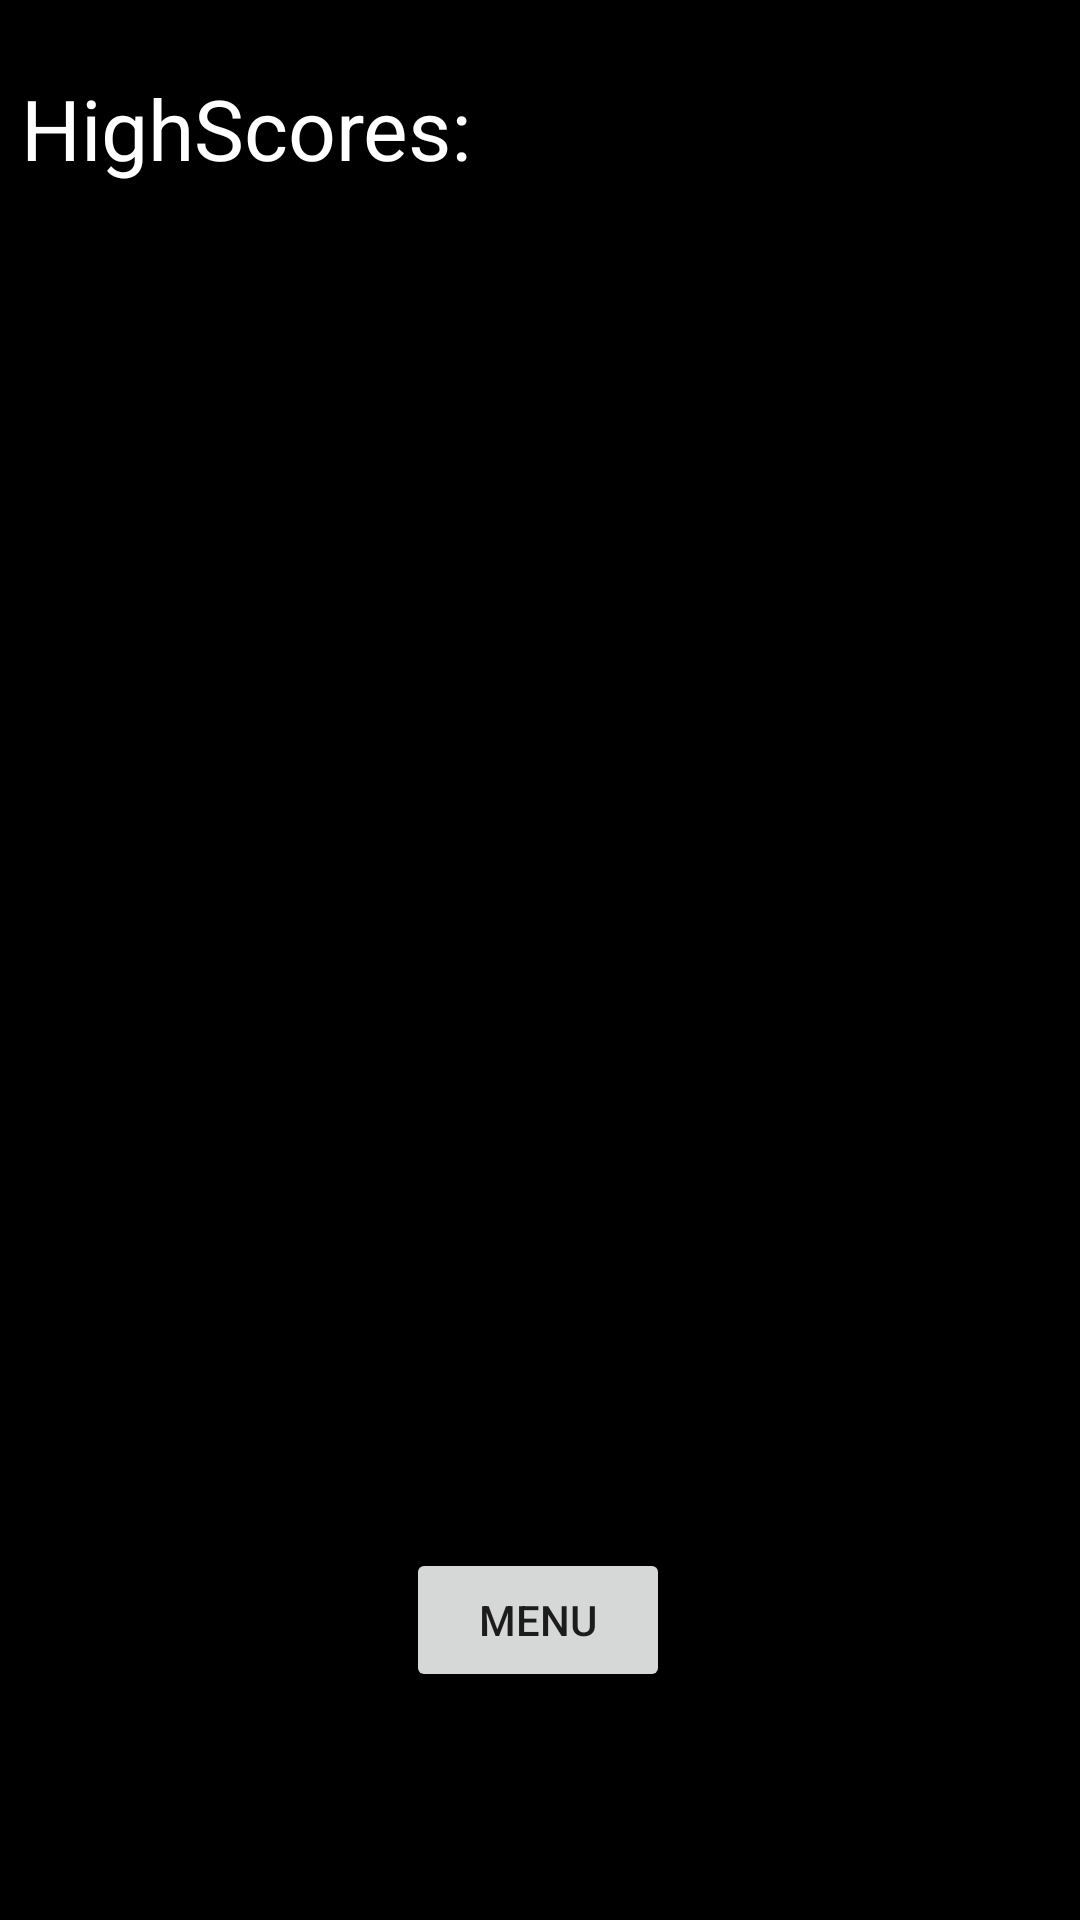

Android layout source for this screen:
<!-- AndroidManifest.xml: application theme Theme.GuessTheMovieGame -->
<!-- res/layout/activity_high_scores.xml -->
<?xml version="1.0" encoding="utf-8"?>
<androidx.constraintlayout.widget.ConstraintLayout xmlns:android="http://schemas.android.com/apk/res/android"
    xmlns:app="http://schemas.android.com/apk/res-auto"
    xmlns:tools="http://schemas.android.com/tools"
    android:layout_width="match_parent"
    android:layout_height="match_parent"
    android:background="#000000"
    tools:context=".HighScoresActivity">

    <Button
        android:id="@+id/mainMenuButton"
        android:layout_width="wrap_content"
        android:layout_height="wrap_content"
        android:layout_marginBottom="76dp"
        android:onClick="mainMenuClicked"
        android:text="@string/menu"
        app:layout_constraintBottom_toBottomOf="parent"
        app:layout_constraintEnd_toEndOf="parent"
        app:layout_constraintHorizontal_bias="0.498"
        app:layout_constraintStart_toStartOf="parent" />

    <TextView
        android:id="@+id/textView2"
        android:layout_width="wrap_content"
        android:layout_height="wrap_content"
        android:layout_marginTop="24dp"
        android:text="HighScores:"
        android:textColor="#FFFFFF"
        android:textSize="28sp"
        app:layout_constraintEnd_toEndOf="parent"
        app:layout_constraintHorizontal_bias="0.034"
        app:layout_constraintStart_toStartOf="parent"
        app:layout_constraintTop_toTopOf="parent" />
</androidx.constraintlayout.widget.ConstraintLayout>
<!-- resources referenced by this layout -->
<resources>
  <string name="menu">Menu</string>
  <style name="Theme.GuessTheMovieGame" parent="Theme.MaterialComponents.DayNight.DarkActionBar">
          
          <item name="colorPrimary">@color/purple_500</item>
          <item name="colorPrimaryVariant">@color/purple_700</item>
          <item name="colorOnPrimary">@color/white</item>
          
          <item name="colorSecondary">@color/teal_200</item>
          <item name="colorSecondaryVariant">@color/teal_700</item>
          <item name="colorOnSecondary">@color/black</item>
          
          <item name="android:statusBarColor">?attr/colorPrimaryVariant</item>
          
      </style>
  <!-- not gathered from this repository: default colours our renderer supplied (Android Studio template values) -->
  <color name="purple_500">#FF6200EE</color>
  <color name="purple_700">#FF3700B3</color>
  <color name="teal_200">#FF03DAC5</color>
  <color name="teal_700">#FF018786</color>
  <color name="black">#FF000000</color>
  <color name="white">#FFFFFFFF</color>
</resources>
